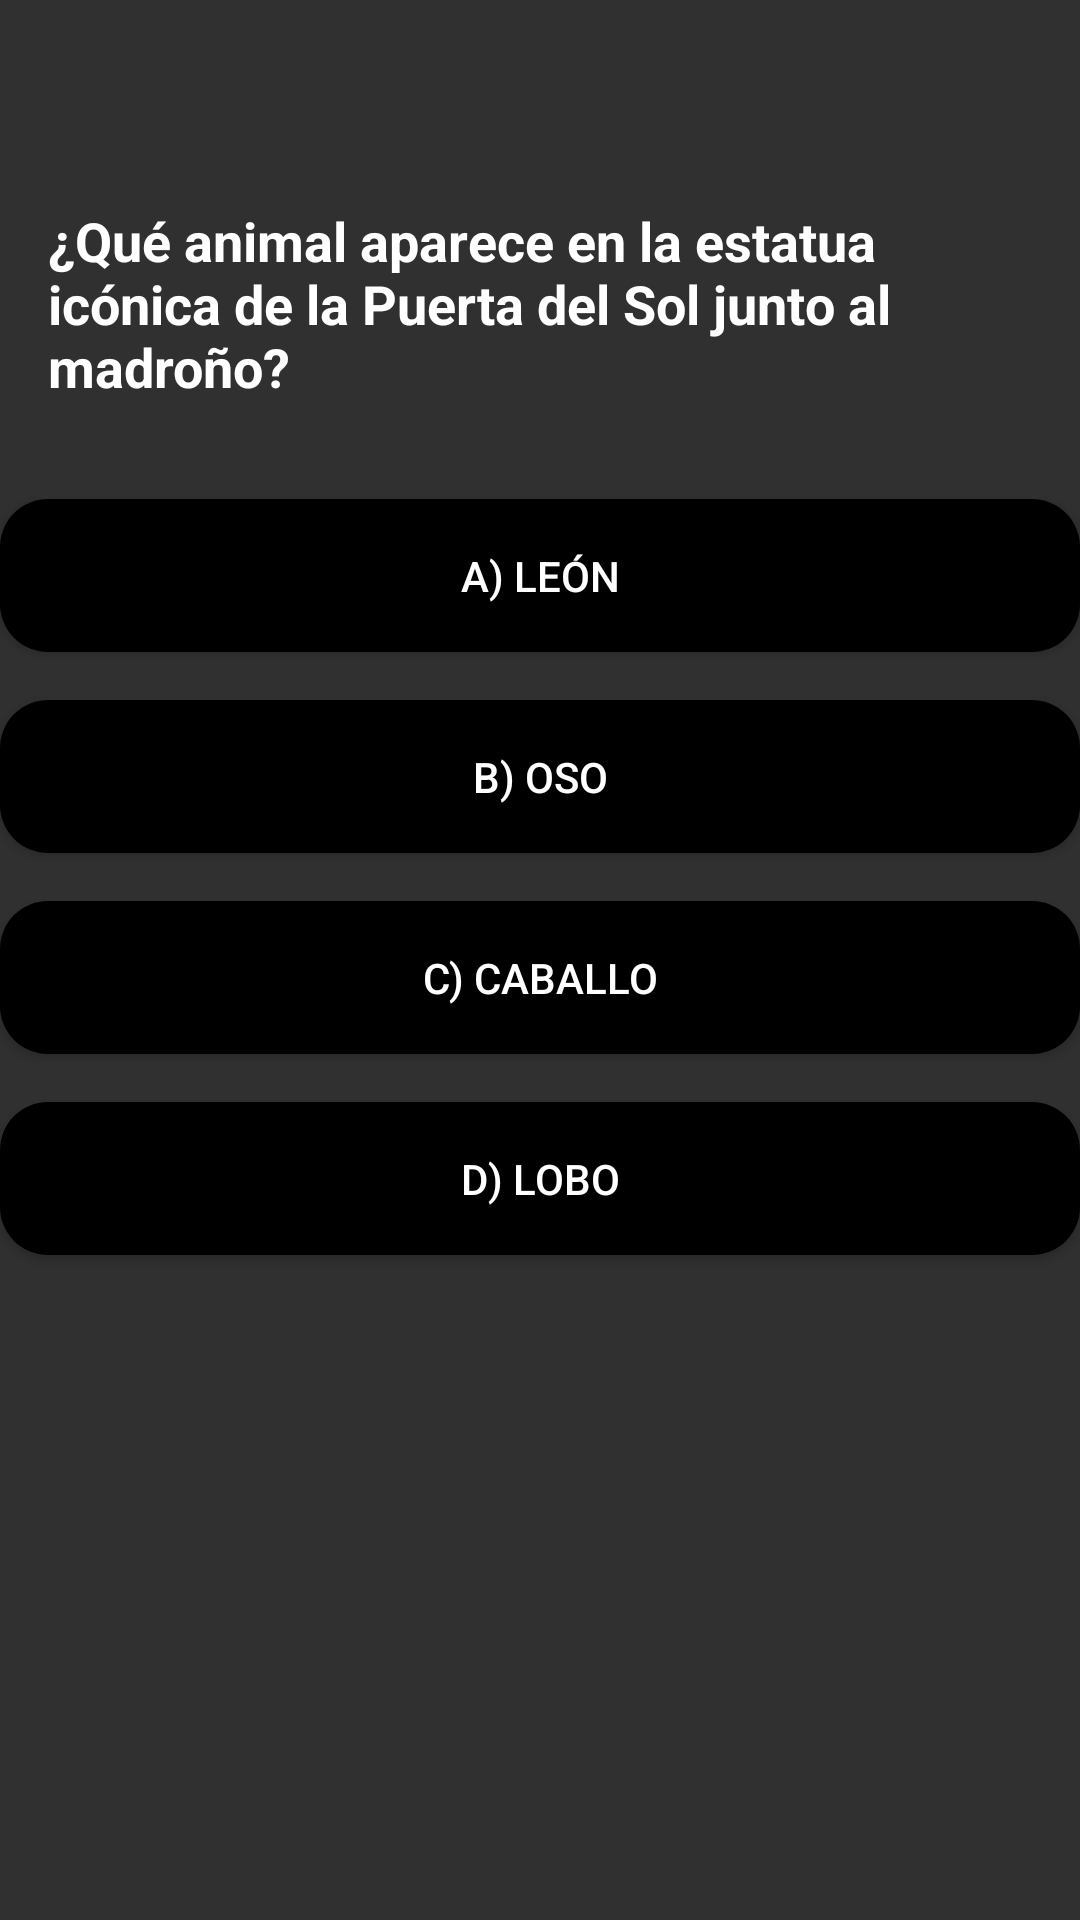

Here is an Android app screen rendered from its layout file. Give the layout XML and the strings, colors and styles it references.
<!-- AndroidManifest.xml: application theme Theme.AppCompat -->
<!-- res/layout/pagina_1.xml -->
<?xml version="1.0" encoding="utf-8"?>
<androidx.constraintlayout.widget.ConstraintLayout xmlns:android="http://schemas.android.com/apk/res/android"
    xmlns:app="http://schemas.android.com/apk/res-auto"
    xmlns:tools="http://schemas.android.com/tools"
    android:layout_width="match_parent"
    android:layout_height="match_parent"
    android:background="@drawable/notch"
    tools:context=".pagina_1">

    
    <TextView
        android:id="@+id/info1"
        android:layout_width="0dp"
        android:layout_height="wrap_content"
        android:layout_marginTop="52dp"
        android:padding="16dp"
        android:text="¿Qué animal aparece en la estatua icónica de la Puerta del Sol junto al madroño?"
        android:textColor="@android:color/white"
        android:textSize="18sp"
        android:textStyle="bold"
        app:layout_constraintEnd_toEndOf="parent"
        app:layout_constraintStart_toStartOf="parent"
        app:layout_constraintTop_toTopOf="parent" />

    
    <Button
        android:id="@+id/checkBox1"
        android:layout_width="0dp"
        android:layout_height="wrap_content"
        android:layout_marginTop="16dp"
        android:padding="16dp"
        android:text="a) León"
        android:textColor="@android:color/white"
        android:background="@drawable/rounded_button"
        app:layout_constraintEnd_toEndOf="parent"
        app:layout_constraintStart_toStartOf="parent"
        app:layout_constraintTop_toBottomOf="@id/info1" />

    
    <Button
        android:id="@+id/checkBox2"
        android:layout_width="0dp"
        android:layout_height="wrap_content"
        android:layout_marginTop="16dp"
        android:padding="16dp"
        android:text="b) Oso"
        android:textColor="@android:color/white"
        android:background="@drawable/rounded_button"
        app:layout_constraintEnd_toEndOf="parent"
        app:layout_constraintStart_toStartOf="parent"
        app:layout_constraintTop_toBottomOf="@id/checkBox1" />

    
    <Button
        android:id="@+id/checkBox3"
        android:layout_width="0dp"
        android:layout_height="wrap_content"
        android:layout_marginTop="16dp"
        android:padding="16dp"
        android:text="c) Caballo"
        android:textColor="@android:color/white"
        android:background="@drawable/rounded_button"
        app:layout_constraintEnd_toEndOf="parent"
        app:layout_constraintStart_toStartOf="parent"
        app:layout_constraintTop_toBottomOf="@id/checkBox2" />

    
    <Button
        android:id="@+id/checkBox4"
        android:layout_width="0dp"
        android:layout_height="wrap_content"
        android:layout_marginTop="16dp"
        android:padding="16dp"
        android:text="d) Lobo"
        android:textColor="@android:color/white"
        android:background="@drawable/rounded_button"
        app:layout_constraintEnd_toEndOf="parent"
        app:layout_constraintStart_toStartOf="parent"
        app:layout_constraintTop_toBottomOf="@id/checkBox3" />

</androidx.constraintlayout.widget.ConstraintLayout>
<!-- resources referenced by this layout -->
<resources>
  <!-- drawable rounded_button (drawable) -->
  <selector xmlns:android="http://schemas.android.com/apk/res/android">
      <item android:state_pressed="true">
          <shape android:shape="rectangle">
              <solid android:color="@android:color/darker_gray" />
              <corners android:radius="16dp" />
          </shape>
      </item>
      <item>
          <shape android:shape="rectangle">
              <solid android:color="@android:color/black" />
              <corners android:radius="16dp" />
          </shape>
      </item>
  </selector>
</resources>
